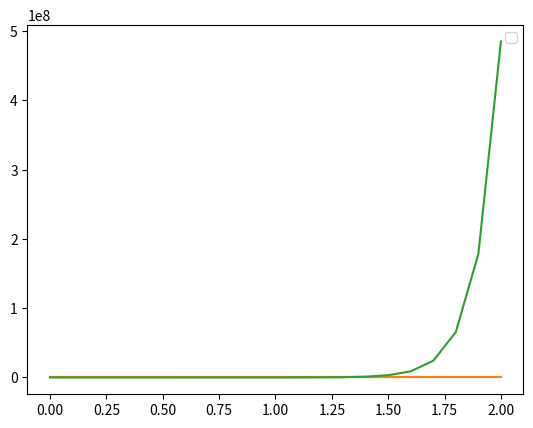

Python code for this plot: (Note: this script raises an exception after producing the figure.)
import matplotlib.pyplot as plt
from math import exp

def compare_lines():    
    x_line = [0, 0.1, 0.2, 0.3, 0.4, 0.5, 0.6, 0.7, 0.8, 0.9, 1.0, 1.1, 1.2, 1.3, 1.4, 1.5, 1.6, 1.7, 1.8, 1.9, 2.0]
    y_line1 = [0, 0, 0, 0, 0, 0, 0, 0, 0, 0, 0, 0, 0, 0, 0, 0, 0, 0, 0, 0, 0]
    y_line2 = [0, 0, 0, 0, 0, 0, 0, 0, 0, 0, 0, 0, 0, 0, 0, 0, 0, 0, 0, 0, 0]
    y_line3 = [0, 0, 0, 0, 0, 0, 0, 0, 0, 0, 0, 0, 0, 0, 0, 0, 0, 0, 0, 0, 0]
    for i in range(len(x_line)):
        y1 = i
        y2 = i * i
        y3 = exp(i)
        y_line1[i] = y1
        y_line2[i] = y2
        y_line3[i] = y3
    plt.plot(x_line,y_line1)
    plt.plot(x_line,y_line2)
    plt.plot(x_line,y_line3)
    plt.legend(["line linear"],["line Polynomial"])
compare_lines()
plt.legend(["line linear"],["line Polynomial"],["line Exponetial"])
plt.show()
